Run: headless pygame with SDL's dummy video driver; simulated clock (each Clock.tick advances the game by its frame time, no real sleeping); random seed 0; keys injected as events and as key.get_pressed() state; no mouse input.
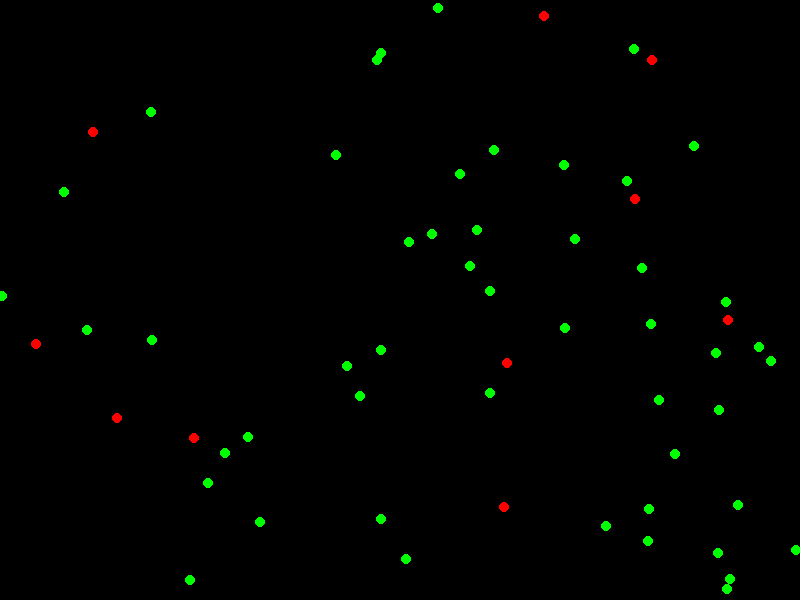
Frame 1 of 4 · flips 1–60 · no input
Frame 2 of 4 · flips 61–180 · tapped SPACE, RETURN · held RIGHT (→), D · screen unchanged from frame 1, image omitted
Frame 3 of 4 · flips 181–300 · held DOWN (↓), S · screen unchanged from frame 2, image omitted
Frame 4 of 4 · flips 301–420 · held LEFT (←), A, UP (↑), W · screen unchanged from frame 3, image omitted

The pygame program that drew these frames:

#Basic predator versus prey simulation

import pygame
import random

# Constants
WIDTH = 800
HEIGHT = 600
BLACK = (0, 0, 0)
WHITE = (255, 255, 255)
RED = (255, 0, 0)
GREEN = (0, 255, 0)

# Simulation parameters
NUM_PREY = 50  # Initial number of prey
NUM_PREDATORS = 10  # Initial number of predators
PREY_SPEED = 5  # Speed of the prey (in pixels per timestep)
PREDATOR_SPEED = 3  # Speed of the predators (in pixels per timestep)
TIMESTEP = 0.1  # Timestep for the simulation (in seconds)

# Initialize Pygame
pygame.init()
screen = pygame.display.set_mode((WIDTH, HEIGHT))

# Create the prey
prey = []
for i in range(NUM_PREY):
    x = random.uniform(0, WIDTH)
    y = random.uniform(0, HEIGHT)
    prey.append(pygame.draw.circle(screen, GREEN, (int(x), int(y)), 5))

# Create the predators
predators = []
for i in range(NUM_PREDATORS):
    x = random.uniform(0, WIDTH)
    y = random.uniform(0, HEIGHT)
    predators.append(pygame.draw.circle(screen, RED, (int(x), int(y)), 5))

# Main loop
running = True
while running:
    # Update the positions of the prey and predators
    for p in prey:
        x, y = p.center
        x += random.uniform(-PREY_SPEED, PREY_SPEED) * TIMESTEP
        y += random.uniform(-PREY_SPEED, PREY_SPEED) * TIMESTEP
        # Keep the prey within the boundaries of the screen
        x = min(max(x, 0), WIDTH)
        y = min(max(y, 0), HEIGHT)
        p.center = (x, y)
    for p in predators:
        x, y = p.center
        closest_prey = None
        closest_distance = float("inf")
        for q in prey:
            x2, y2 = q.center
            distance = ((x - x2)**2 + (y - y2)**2)**0.5
            if distance < closest_distance:
                closest_prey = q
                closest_distance = distance
        if closest_prey:
            # Move towards the closest prey
            x2, y2 = closest_prey.center
            x += (x2 - x) * PREDATOR_SPEED * TIMESTEP / closest_distance
            y += (y2 - y) * PREDATOR_SPEED * TIMESTEP / closest_distance
            # Check if the predator caught the prey
            if closest_distance < 5:
                # Remove the caught prey from the list
                prey.remove(closest_prey)
                # Keep the predators within the boundaries of the screen
            x = min(max(x, 0), WIDTH)
            y = min(max(y, 0), HEIGHT)
            p.center = (x, y)
    # Render the prey and predators
    screen.fill(BLACK)
    for p in prey:
        pygame.draw.circle(screen, GREEN, p.center, 5)
    for p in predators:
        pygame.draw.circle(screen, RED, p.center, 5)
    pygame.display.flip()
    # Check for quit event
    for event in pygame.event.get():
        if event.type == pygame.QUIT:
            running = False

# Quit Pygame
pygame.quit()
